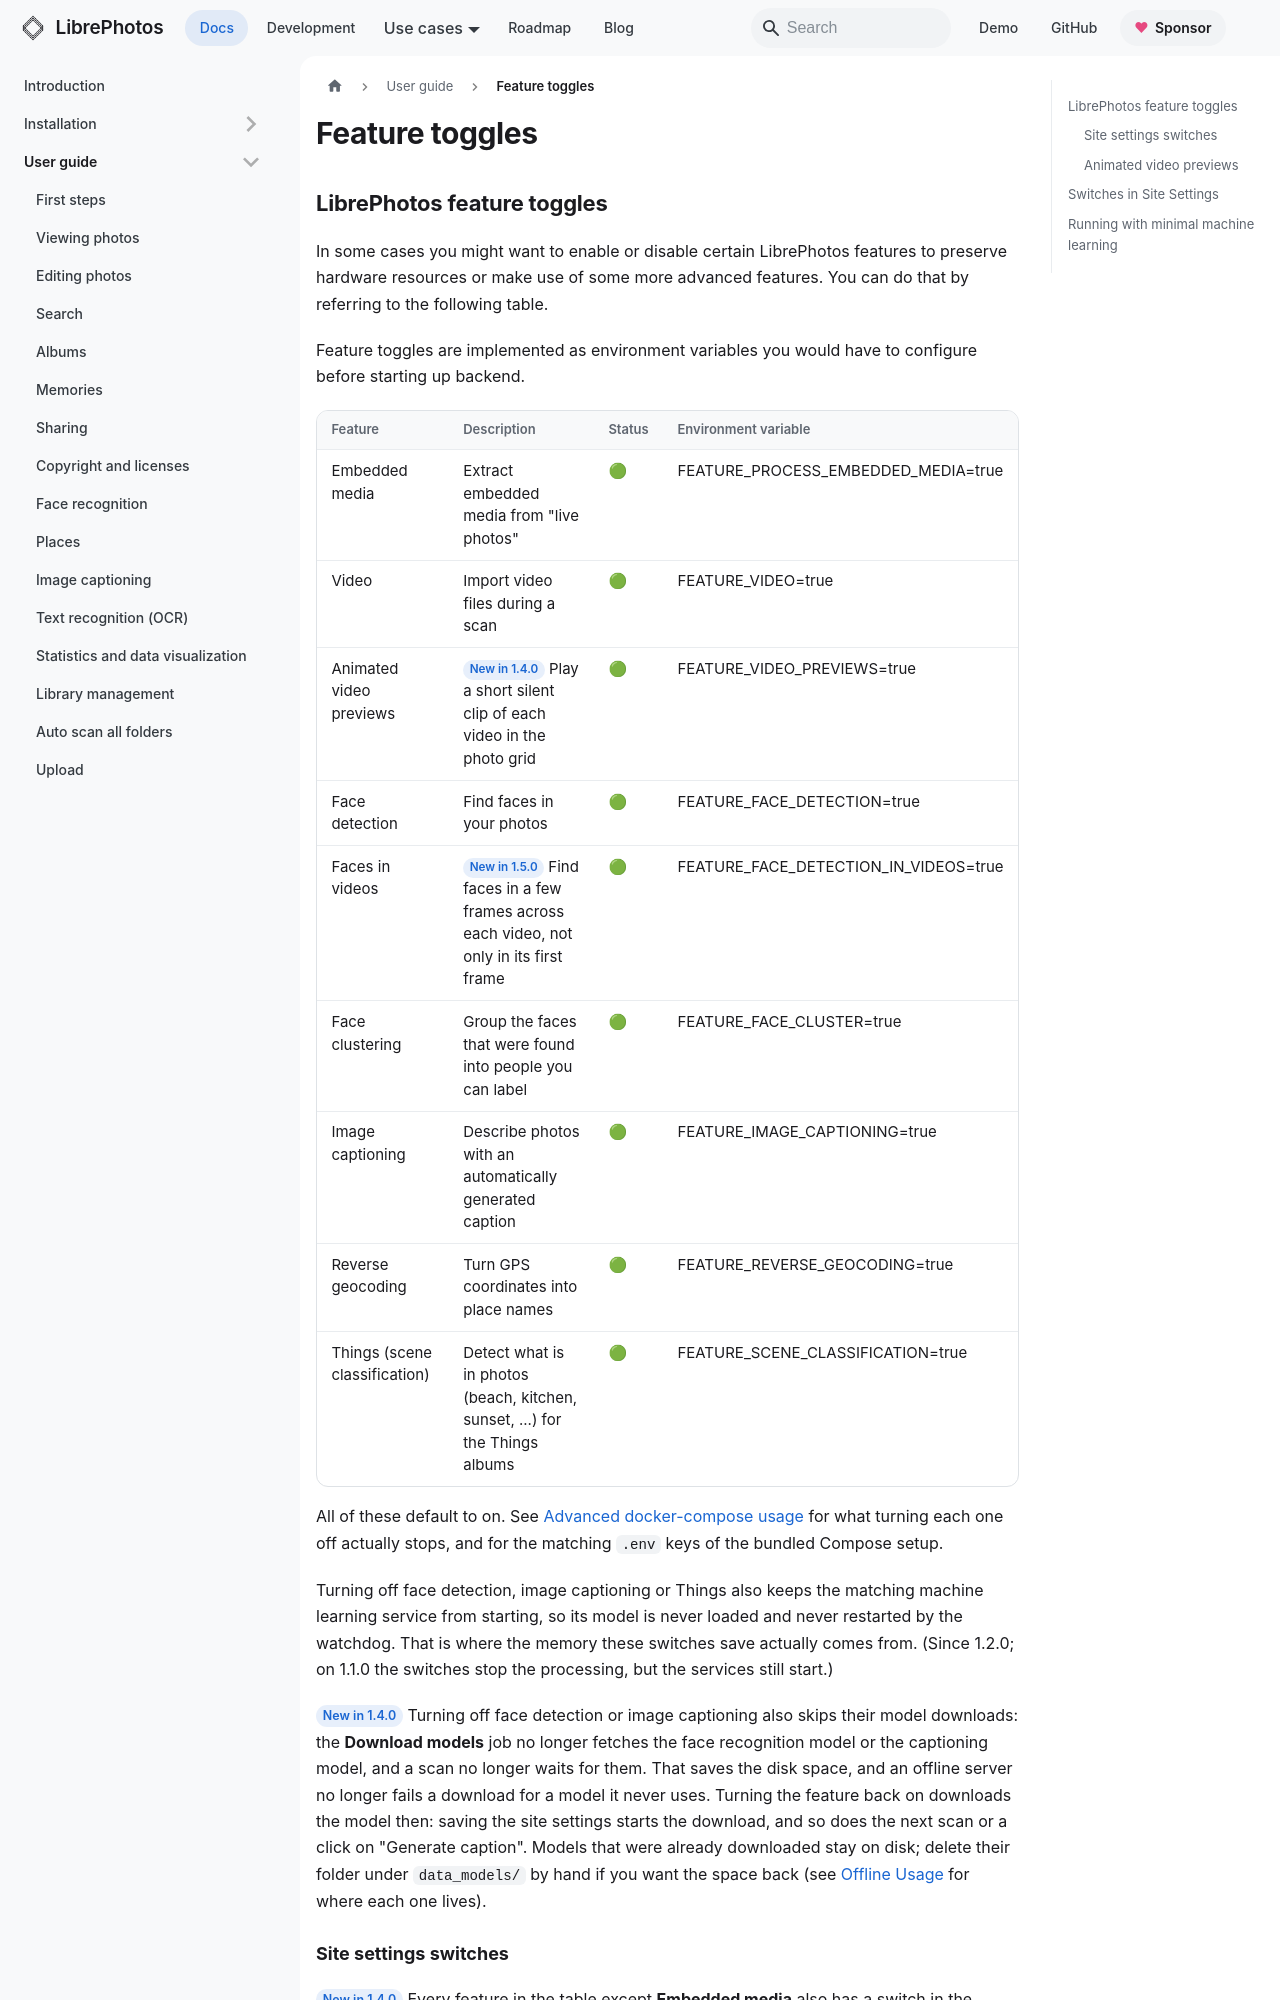

repository: LibrePhotos/librephotos · page: docs/user-guide/feature-toggles/index.html · generator: docusaurus

---
title: "Feature toggles"
description: "LibrePhotos feature toggles"
sidebar_position: 20
---

## LibrePhotos feature toggles

In some cases you might want to enable or disable certain LibrePhotos features to preserve hardware resources or make use of some more advanced features. You can do that by referring to the following table.

Feature toggles are implemented as environment variables you would have to configure before starting up backend.

<table>
  <tr>
    <th>Feature</th>
    <th>Description</th>
    <th>Status</th>
    <th>Environment variable</th>
  </tr>
  <tr>
    <td>Embedded media</td>
    <td>
      Extract embedded media from "live photos"
    </td>
    <td>🟢</td>
    <td>
      FEATURE_PROCESS_EMBEDDED_MEDIA=true
    </td>
  </tr>
  <tr>
    <td>Video</td>
    <td>
      Import video files during a scan
    </td>
    <td>🟢</td>
    <td>
      FEATURE_VIDEO=true
    </td>
  </tr>
  <tr>
    <td>Animated video previews</td>
    <td>
      <Since version="1.4.0" /> Play a short silent clip of each video in the photo grid
    </td>
    <td>🟢</td>
    <td>
      FEATURE_VIDEO_PREVIEWS=true
    </td>
  </tr>
  <tr>
    <td>Face detection</td>
    <td>
      Find faces in your photos
    </td>
    <td>🟢</td>
    <td>
      FEATURE_FACE_DETECTION=true
    </td>
  </tr>
  <tr>
    <td>Faces in videos</td>
    <td>
      <Since version="1.5.0" /> Find faces in a few frames across each video, not only in its first frame
    </td>
    <td>🟢</td>
    <td>
      FEATURE_FACE_DETECTION_IN_VIDEOS=true
    </td>
  </tr>
  <tr>
    <td>Face clustering</td>
    <td>
      Group the faces that were found into people you can label
    </td>
    <td>🟢</td>
    <td>
      FEATURE_FACE_CLUSTER=true
    </td>
  </tr>
  <tr>
    <td>Image captioning</td>
    <td>
      Describe photos with an automatically generated caption
    </td>
    <td>🟢</td>
    <td>
      FEATURE_IMAGE_CAPTIONING=true
    </td>
  </tr>
  <tr>
    <td>Reverse geocoding</td>
    <td>
      Turn GPS coordinates into place names
    </td>
    <td>🟢</td>
    <td>
      FEATURE_REVERSE_GEOCODING=true
    </td>
  </tr>
  <tr>
    <td>Things (scene classification)</td>
    <td>
      Detect what is in photos (beach, kitchen, sunset, ...) for the Things albums
    </td>
    <td>🟢</td>
    <td>
      FEATURE_SCENE_CLASSIFICATION=true
    </td>
  </tr>
</table>

All of these default to on. See [Advanced docker-compose usage](../installation/environment-variables.md) for what turning each one off actually stops, and for the matching `.env` keys of the bundled Compose setup.

Turning off face detection, image captioning or Things also keeps the matching machine learning service from starting, so its model is never loaded and never restarted by the watchdog. That is where the memory these switches save actually comes from. (Since 1.2.0; on 1.1.0 the switches stop the processing, but the services still start.)

<Since version="1.4.0" /> Turning off face detection or image captioning also skips their model downloads: the **Download models** job no longer fetches the face recognition model or the captioning model, and a scan no longer waits for them. That saves the disk space, and an offline server no longer fails a download for a model it never uses. Turning the feature back on downloads the model then: saving the site settings starts the download, and so does the next scan or a click on "Generate caption". Models that were already downloaded stay on disk; delete their folder under `data_models/` by hand if you want the space back (see [Offline Usage](./offline-setup.md#step-2-place-the-models-in-the-correct-location) for where each one lives).
